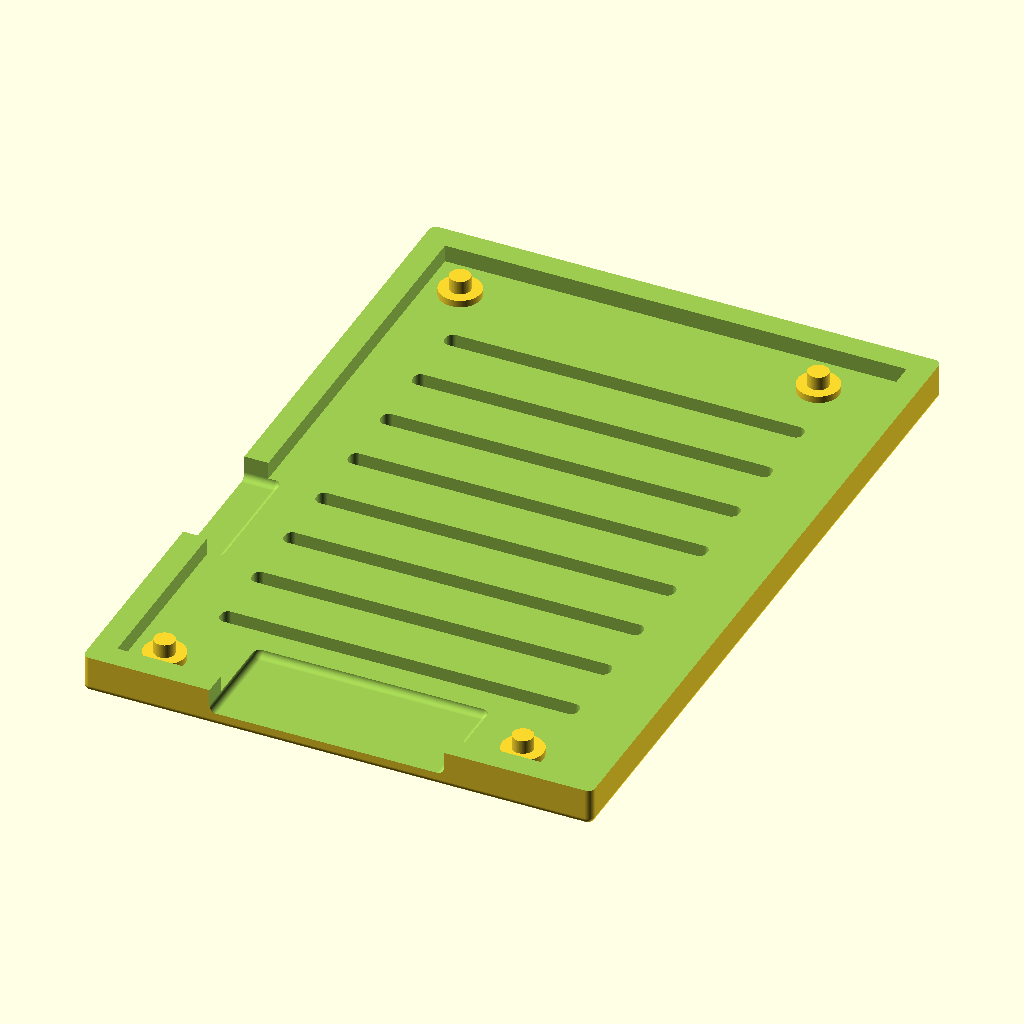
Cell 1: the model at its default parameters.
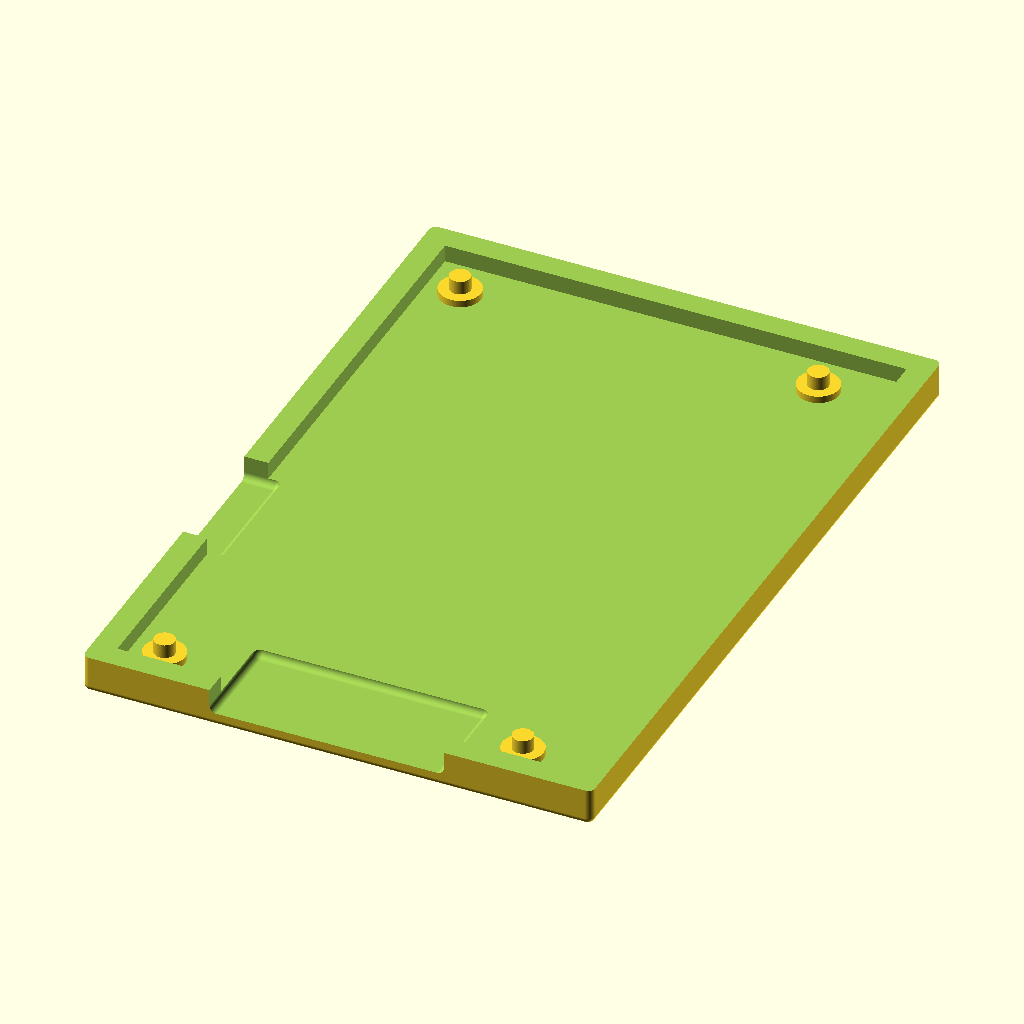
Cell 2 — show_vents set to false, the other parameters unchanged.
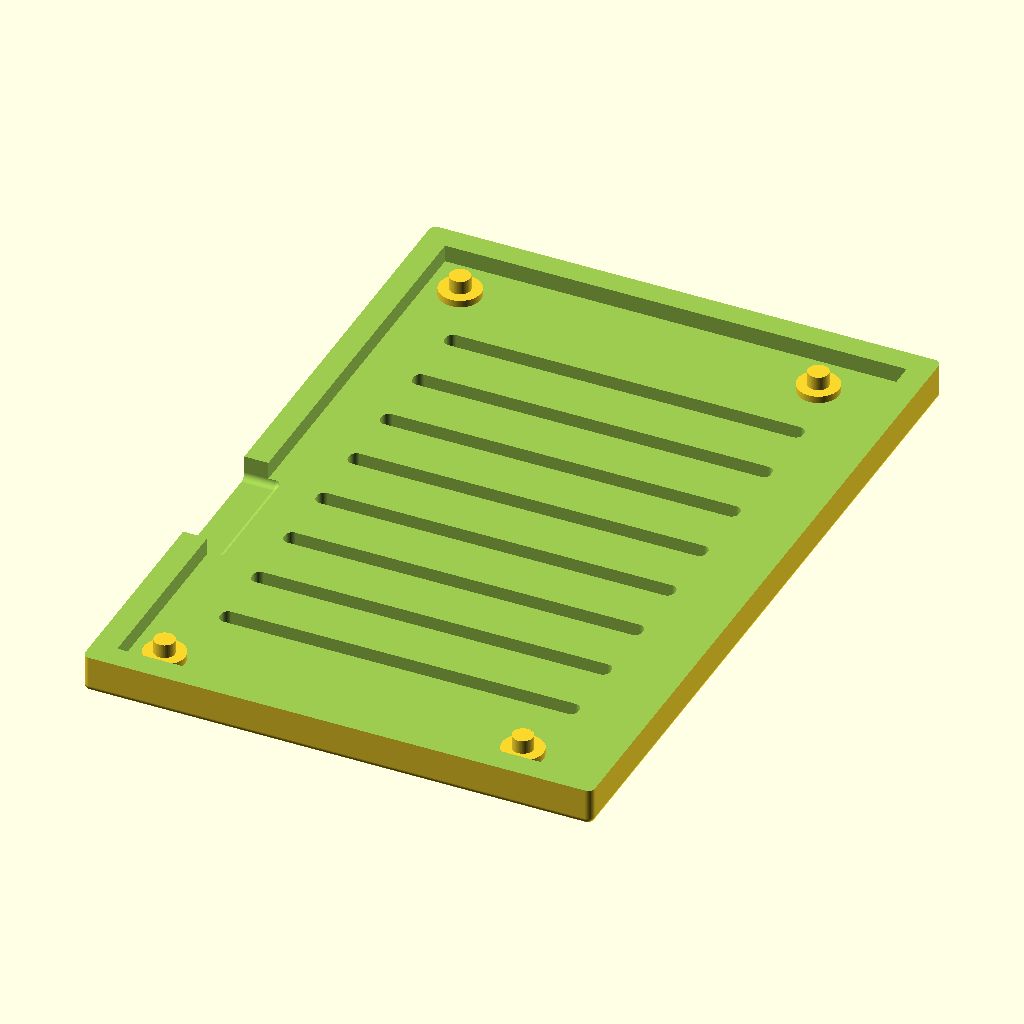
Cell 3: show_vga_cutout = false (everything else at default).
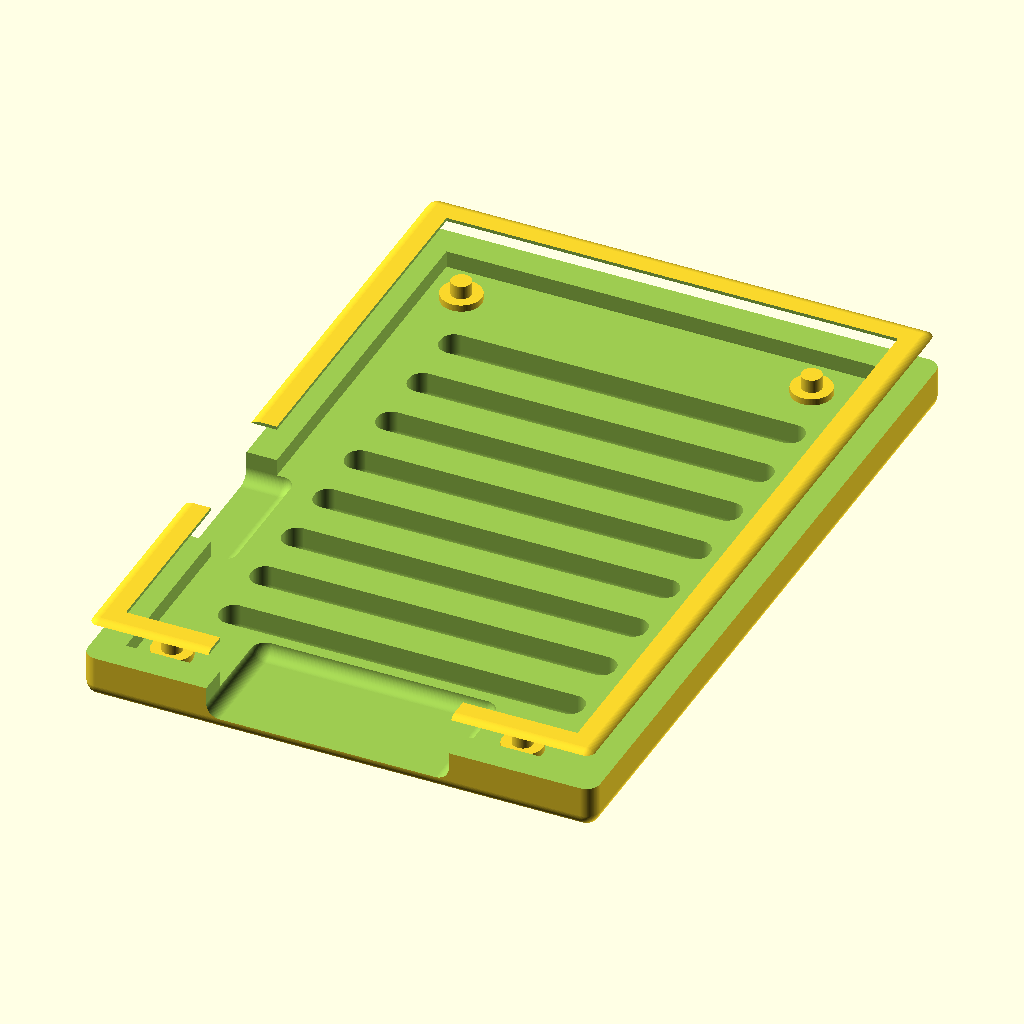
Cell 4 — outer_round_r set to 2, the other parameters unchanged.
All cells are drawn from the same view direction (rotation 55°, 0°, 25°, orthographic, colour scheme Cornfield), but the view is re-fitted for each cell, so position and scale can differ between cells as well as the parameter.
The OpenSCAD source (hardware/openSCAD_model/ardep_enclosure.scad):

$fn = 100;
// -----------------------
// User Parameters
// -----------------------
show_supports = true;
show_vents = true;
show_vga_cutout = true;
show_power_cutout = true;

outer_size = [72, 107, 8];
inner_size = [67, 102, 10];
outer_round_r = 1;

vga_pos = [-1.5, -51, 3];
vga_size = [32, 20, 10];

power_pos = [-40, -13.5, 3];
power_size = [15, 17, 10];

vent_x_range = [-35, 35];
vent_step = 10;
vent_size = [50, 0.5, 10];

support_points = [
    [-28.5, -47],
    [-28.5,  45],
    [ 23.5,  45],
    [ 23.5, -47]
];

// -----------------------
// Helper Modules
// -----------------------
module rounded_box(size_xyz, r) {
    minkowski() {
        cube(size_xyz, center = true);
        sphere(r);
    }
}
module support_post(xy, base_h = 2, base_r = 3, pin_h = 4, pin_r = 1.5) {
    translate([xy[0], xy[1], -2]) cylinder(h = base_h, r = base_r, center = true);
    translate([xy[0], xy[1], -1]) cylinder(h = pin_h, r = pin_r, center = true);
}

module cutout_rounded(size_xyz, pos_xyz, r) {
    translate(pos_xyz) rounded_box(size_xyz, r);
}

module vents() {
    for (x = [vent_x_range[0] : vent_step : vent_x_range[1]]) {
        translate([0, x, 0]) rounded_box(vent_size, outer_round_r);
    }
}

module case_body() {
    difference() {
        rounded_box(outer_size, outer_round_r);
        translate([0, 0, 3]) cube(inner_size, center = true);
        translate([0, 0, 3]) cube([100, 150, 5], center = true);

        if (show_vga_cutout) cutout_rounded(vga_size, vga_pos, outer_round_r);
        if (show_power_cutout) cutout_rounded(power_size, power_pos, outer_round_r);
        if (show_vents) vents();
    }
}

// -----------------------
// Final Model
// -----------------------
case_body();

if (show_supports) {
    for (pt = support_points) {
        support_post(pt);
    }
}
Parameter table extracted from the source (name, type, default, range or options):
show_supports: bool, default true
show_vents: bool, default true
show_vga_cutout: bool, default true
show_power_cutout: bool, default true
outer_size: vector, default [72, 107, 8]
inner_size: vector, default [67, 102, 10]
outer_round_r: number, default 1
vga_pos: vector, default [-1.5, -51, 3]
vga_size: vector, default [32, 20, 10]
power_pos: vector, default [-40, -13.5, 3]
power_size: vector, default [15, 17, 10]
vent_x_range: vector, default [-35, 35]
vent_step: number, default 10
vent_size: vector, default [50, 0.5, 10]
